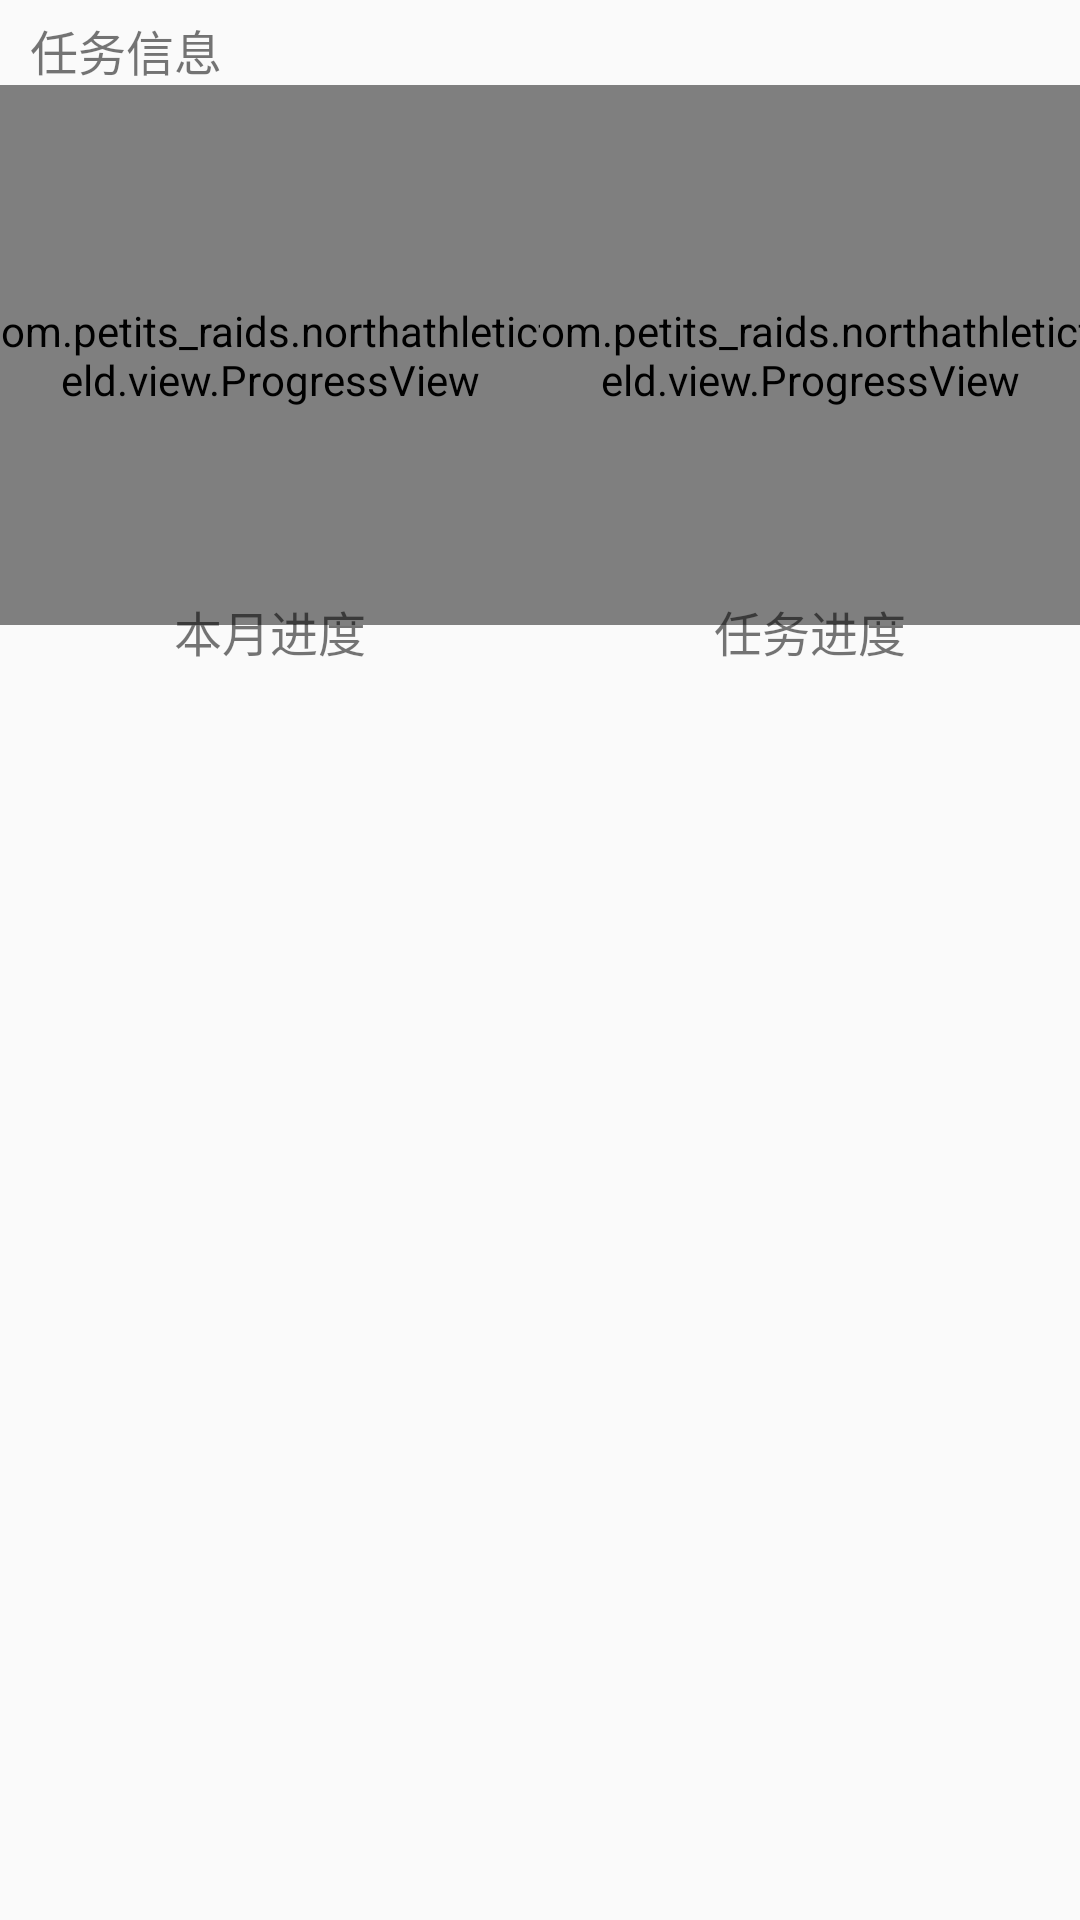

Reconstruct the res/layout file that produces this screen, plus the resources it refers to.
<!-- AndroidManifest.xml: application theme AppTheme -->
<!-- res/layout/task_information_layout.xml -->
<?xml version="1.0" encoding="utf-8"?>
<LinearLayout xmlns:android="http://schemas.android.com/apk/res/android"
    xmlns:petits_raids="http://schemas.android.com/apk/res-auto"
    android:layout_width="match_parent"
    android:layout_height="wrap_content"
    android:orientation="vertical">

    <TextView
        android:layout_width="wrap_content"
        android:layout_height="wrap_content"
        android:layout_marginStart="10dp"
        android:layout_marginTop="5dp"
        android:text="@string/task_information"
        android:textSize="16sp" />

    <LinearLayout
        android:layout_width="match_parent"
        android:layout_height="wrap_content"
        android:orientation="horizontal">

        <LinearLayout
            android:layout_width="0dp"
            android:layout_height="wrap_content"
            android:layout_weight="1"
            android:orientation="vertical">

            <com.petits_raids.northathleticfield.view.ProgressView
                android:id="@+id/month_progress"
                android:layout_width="200dp"
                android:layout_height="180dp"
                android:layout_gravity="center"
                petits_raids:isMonth="true" />

            <TextView
                android:layout_width="wrap_content"
                android:layout_height="wrap_content"
                android:layout_gravity="center"
                android:layout_marginTop="-10dp"
                android:text="@string/month_progress"
                android:textSize="16sp" />
        </LinearLayout>

        <LinearLayout
            android:layout_width="0dp"
            android:layout_height="wrap_content"
            android:layout_weight="1"
            android:orientation="vertical">

            <com.petits_raids.northathleticfield.view.ProgressView
                android:id="@+id/task_progress"
                android:layout_width="200dp"
                android:layout_height="180dp"
                android:layout_gravity="center" />

            <TextView
                android:layout_width="wrap_content"
                android:layout_height="wrap_content"
                android:layout_gravity="center"
                android:layout_marginTop="-10dp"
                android:text="@string/task_progress"
                android:textSize="16sp" />
        </LinearLayout>

    </LinearLayout>

</LinearLayout>
<!-- resources referenced by this layout -->
<resources>
  <string name="month_progress">本月进度</string>
  <string name="task_information">任务信息</string>
  <string name="task_progress">任务进度</string>
  <style name="AppTheme" parent="Theme.AppCompat.Light.NoActionBar">
          
          <item name="colorPrimary">@color/colorPrimary</item>
          <item name="colorPrimaryDark">@color/colorPrimaryDark</item>
          <item name="colorAccent">@color/colorAccent</item>
      </style>
  <color name="colorPrimary">#008577</color>
  <color name="colorPrimaryDark">#00574B</color>
  <color name="colorAccent">#D81B60</color>
</resources>
